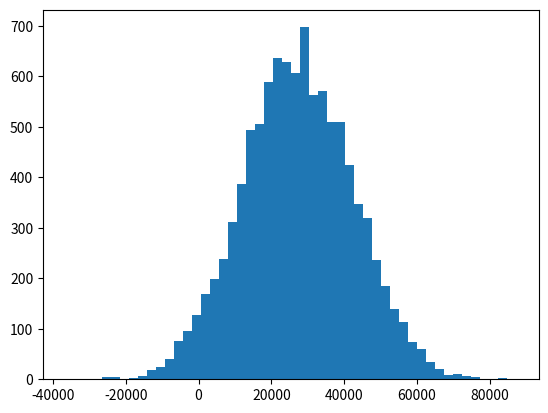

This chart was generated by the following Python code:
import numpy as np
income= np.random.normal(27000,15000,10000)
np.mean(income)

import matplotlib.pyplot as plt
plt.hist(income, 50)
plt.show()
